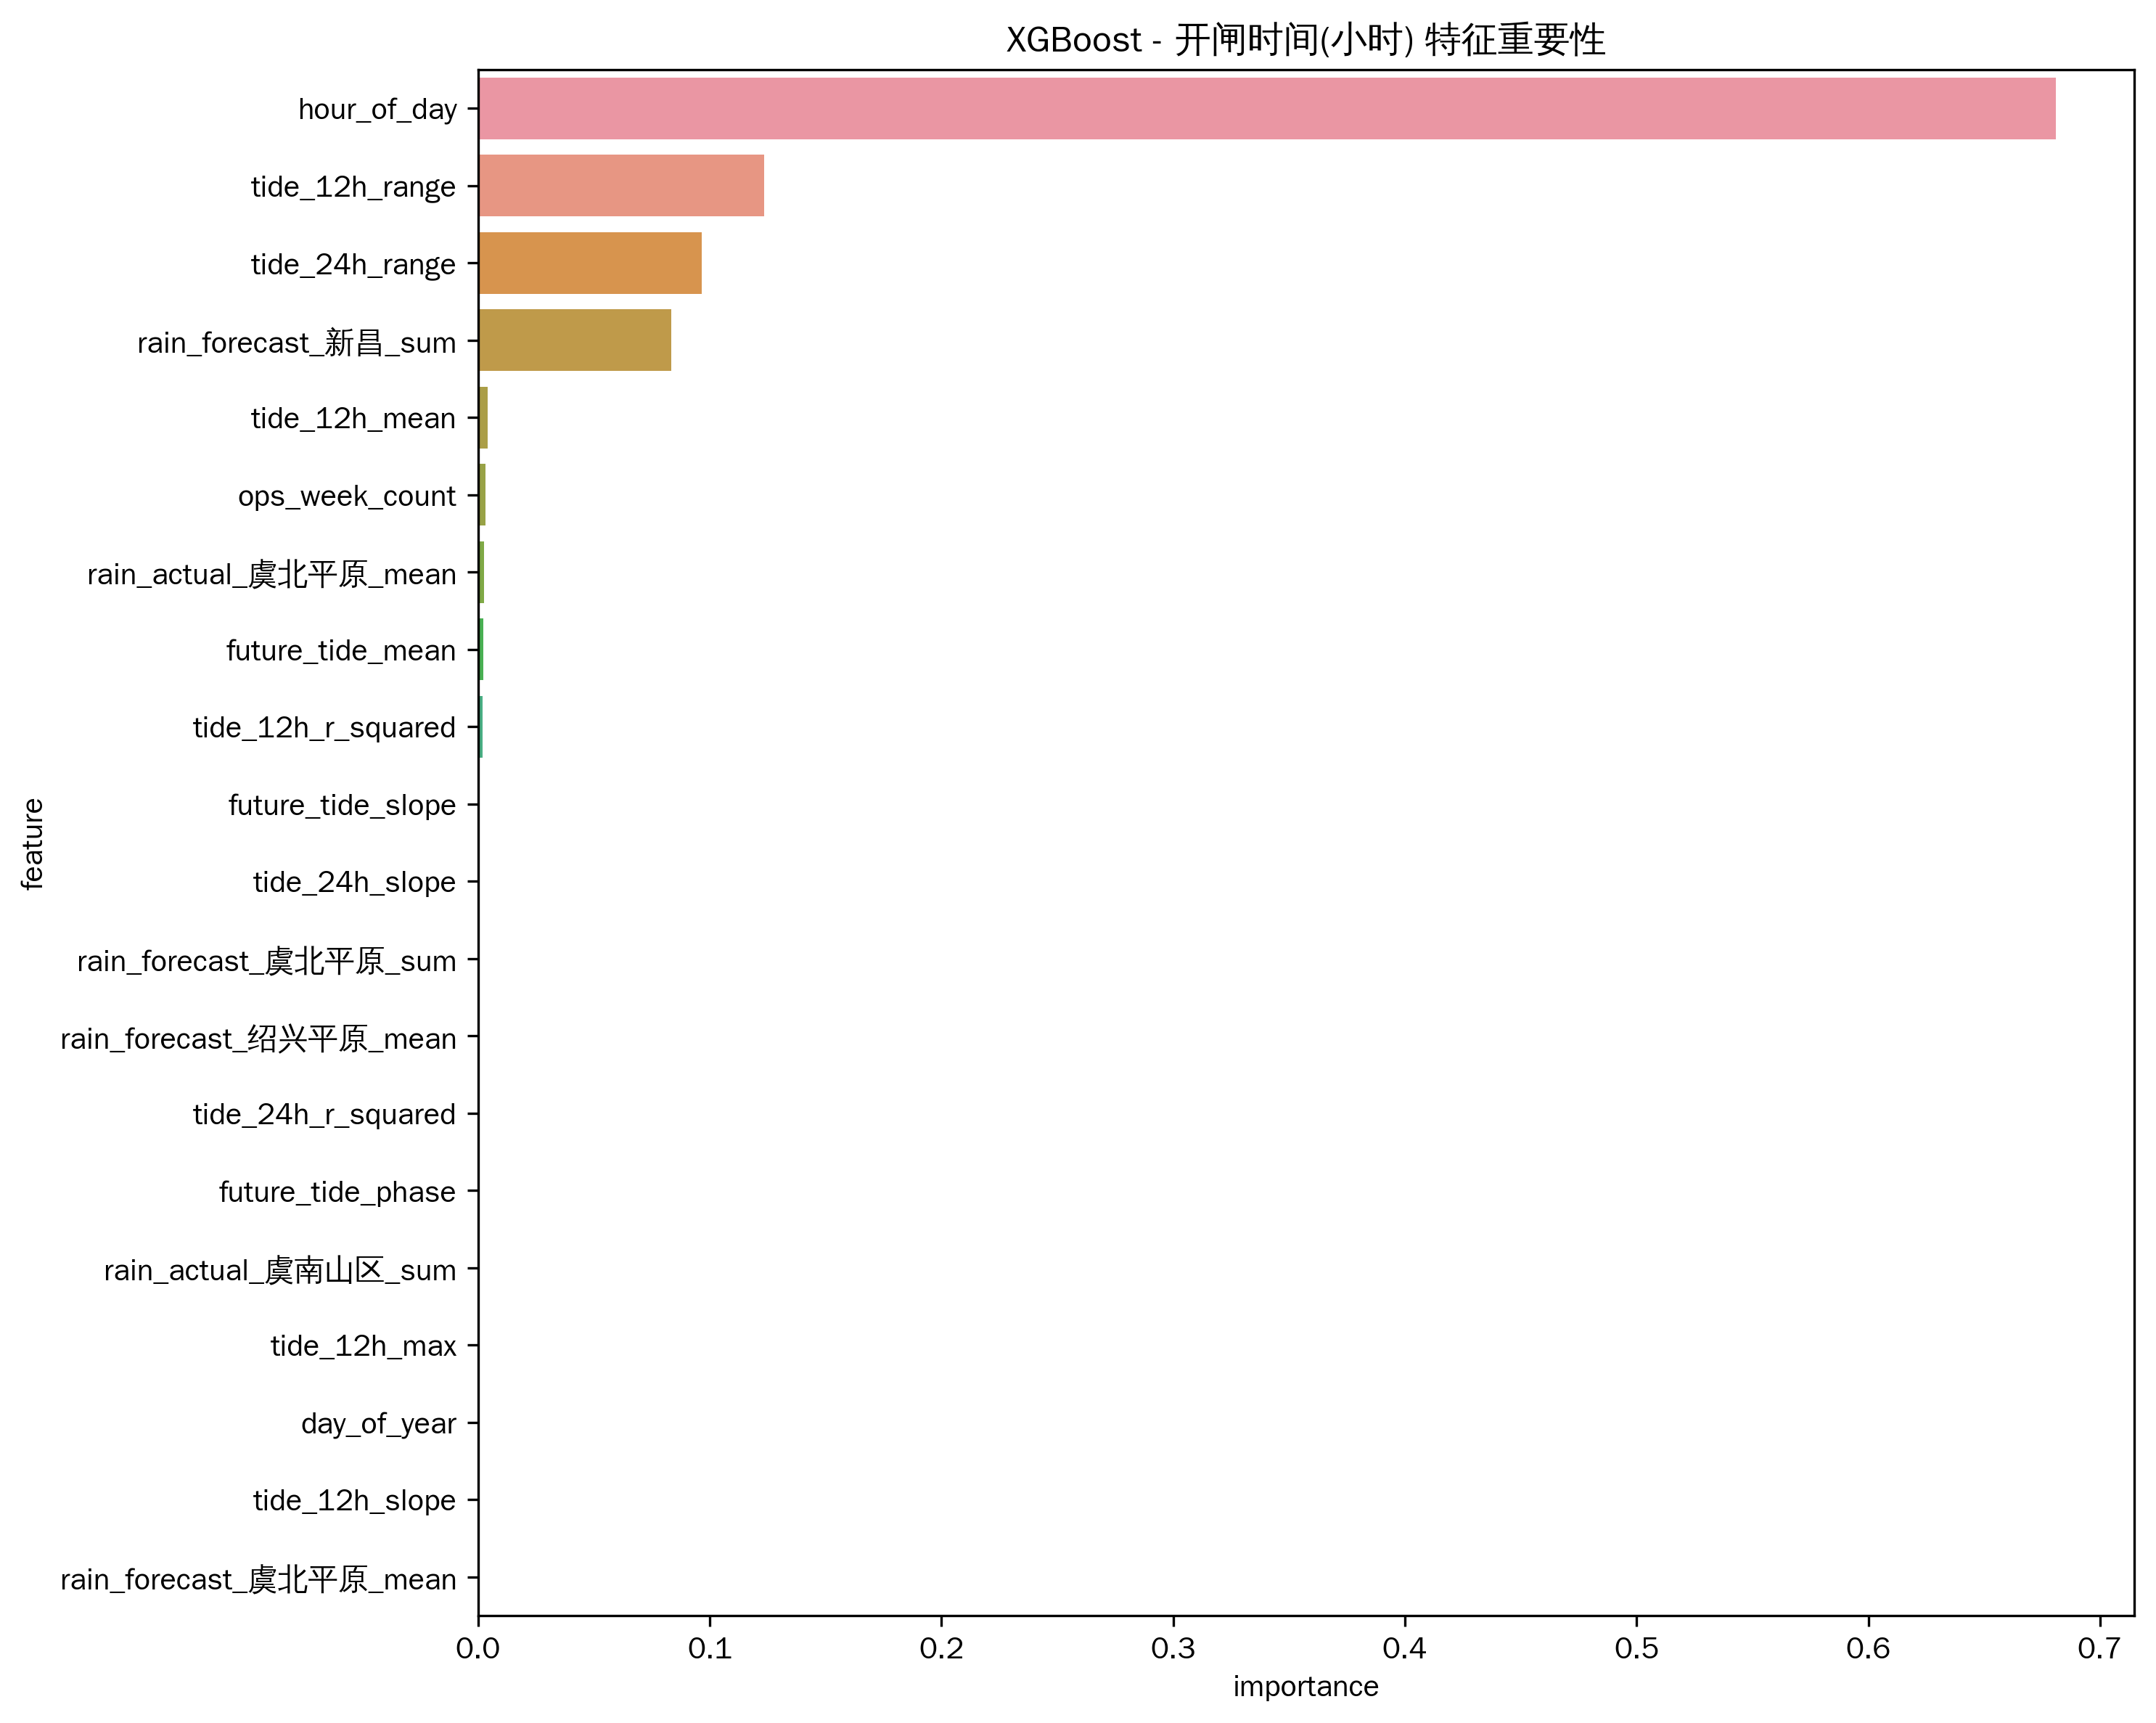

Values plotted in this chart, from the file beside it:
feature, importance
hour_of_day, 0.6809
tide_12h_range, 0.1233
tide_24h_range, 0.09641
rain_forecast_新昌_sum, 0.08342
tide_12h_mean, 0.004156
ops_week_count, 0.003083
rain_actual_虞北平原_mean, 0.00267
future_tide_mean, 0.002369
tide_12h_r_squared, 0.002071
future_tide_slope, 0.0005782
tide_24h_slope, 0.0003277
rain_forecast_虞北平原_sum, 0.0003205
rain_forecast_绍兴平原_mean, 0.0001179
tide_24h_r_squared, 6.542362e-05
future_tide_phase, 6.356424e-05
rain_actual_虞南山区_sum, 3.6853926e-05
tide_12h_max, 2.5967276e-05
day_of_year, 2.3619636e-05
tide_12h_slope, 1.8604345e-05
rain_forecast_虞北平原_mean, 1.8227876e-05
